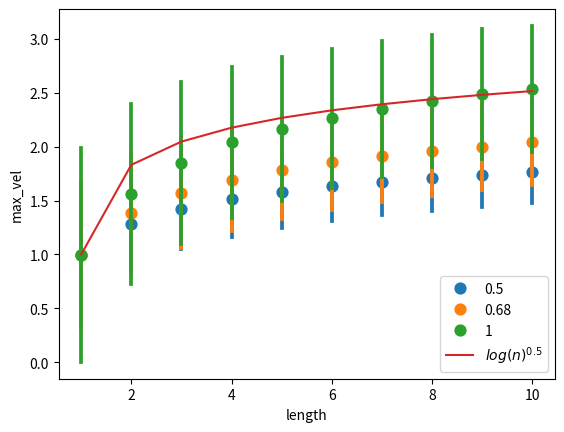
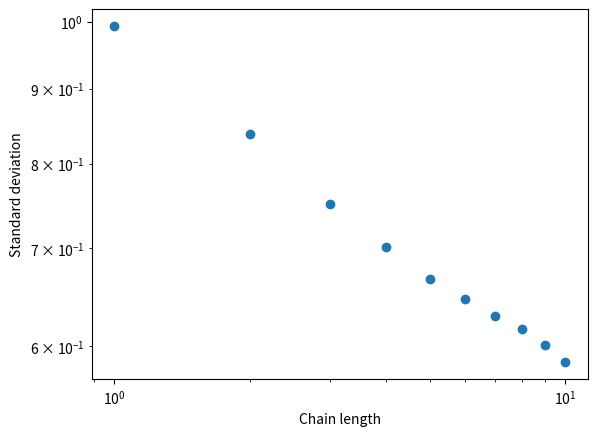

These charts were generated, in order, by the following Python code:
"""Run the simulation of chain swimming."""

import os
from typing import List, Tuple

import numpy as np
from numpy.random import normal
import pandas as pd
import seaborn as sns
import matplotlib.pyplot as plt

class ChainGenerator:
    def __init__(self) -> None:
        raise NotImplementedError
    
    def sample_vel(self) -> float:
        """Sample a bacteria speed"""
        raise NotImplementedError
    
    def generate(self, n: int) -> float:
        """Generate a chain of length n"""
        vel_bacteria: np.ndarray[float] = np.zeros(n)
        for i in range(n):
            vel_bacteria[i] = self.sample_vel()
        return max(vel_bacteria)

class GaussianChainGenerator(ChainGenerator):
    def __init__(self, mean: float, std: float) -> None:
        """Chain generator where the swimming speed follows a normal distribution"""
        self.mean = mean
        self.std = std

    def sample_vel(self) -> float:
        return normal(self.mean, self.std)
    
class DataChainGenerator(ChainGenerator):
    def __init__(self, data: pd.DataFrame, norm: bool) -> None:
        """Chain generator where the swimming speed follows the experimental distribution."""
        data1 = data[data.chain_length==1]
        if norm:
            vel = data1.Normalized_vel.dropna()
        else:
            vel = data1.velocity.dropna()
        self.vel = np.array(vel)
        self.vel.sort()
        self.sample_size = len(self.vel)


    def sample_vel(self) -> float:
        x = np.random.uniform(0, self.sample_size - 1)
        i = int(np.floor(x))
        p = x - i
        vel = (1 - p) * self.vel[i] + p * self.vel[i + 1]
        return vel

class Simulation:
    def __init__(self, chain_generator: ChainGenerator) -> None:
        self.chain_generator = chain_generator
        self.lengths: List[int] = []
        self.max_vels: List[float] = []

    def generate_chains(self, max_chain_length: int, nb_chain_by_length: int) -> None:
        """Generate chains for the different length"""
        for n in range(1, max_chain_length + 1):
            for _ in range(nb_chain_by_length):
                max_vel = self.chain_generator.generate(n)
                self.lengths.append(n)
                self.max_vels.append(max_vel)
        data = pd.DataFrame({
            "length": self.lengths,
            "max_vel": self.max_vels,
        })
        self.data = data

    def save_data(self, folder, file) -> None:
        """Save the data into a dataframe""" 
        self.data.to_csv(os.path.join(folder, file))

def get_simu_data(data: pd.DataFrame, from_data: bool = False, max_length: int = 8, nb_chains: int = 1000) -> Tuple[Simulation, Simulation]:
    """Run the simulation based on the data mean and std.
    Return the simulation data and the simulation, normalized."""
    data1 = data[data.chain_length==1]
    vel = data1.velocity.dropna()
    mean = vel.mean()
    std = vel.std()
    if from_data:
        simu = Simulation(DataChainGenerator(data, norm=False))
        simu_norm = Simulation(DataChainGenerator(data, norm=True))
    else:
        simu = Simulation(GaussianChainGenerator(mean, std))
        simu_norm = Simulation(GaussianChainGenerator(1, std / mean))
    simu.generate_chains(max_length, nb_chains)
    simu_norm.generate_chains(max_length, nb_chains)   
    return simu, simu_norm

if __name__=="__main__":
    stds = [0.5, 0.68, 1]
    for sd in stds:
        simu = Simulation(GaussianChainGenerator(1, sd))
        simu.generate_chains(10, 10000)

        sns.pointplot(data=simu.data, x="length", y="max_vel", linestyles="", errorbar="sd", native_scale=True, label=sd)
    n = np.arange(1,11)
    plt.plot(n, 1 + np.sqrt(np.log(n)), label="$log(n)^{0.5}$")
    plt.legend()
 

    data = simu.data
    lengths = data.length.unique()
    stds = []
    for l in lengths:
        sub_data = data[data.length==l]
        stds.append(sub_data.max_vel.std())
    plt.figure()
    plt.loglog(lengths, stds, "o")
    plt.xlabel("Chain length")
    plt.ylabel("Standard deviation")

    plt.show(block=True)